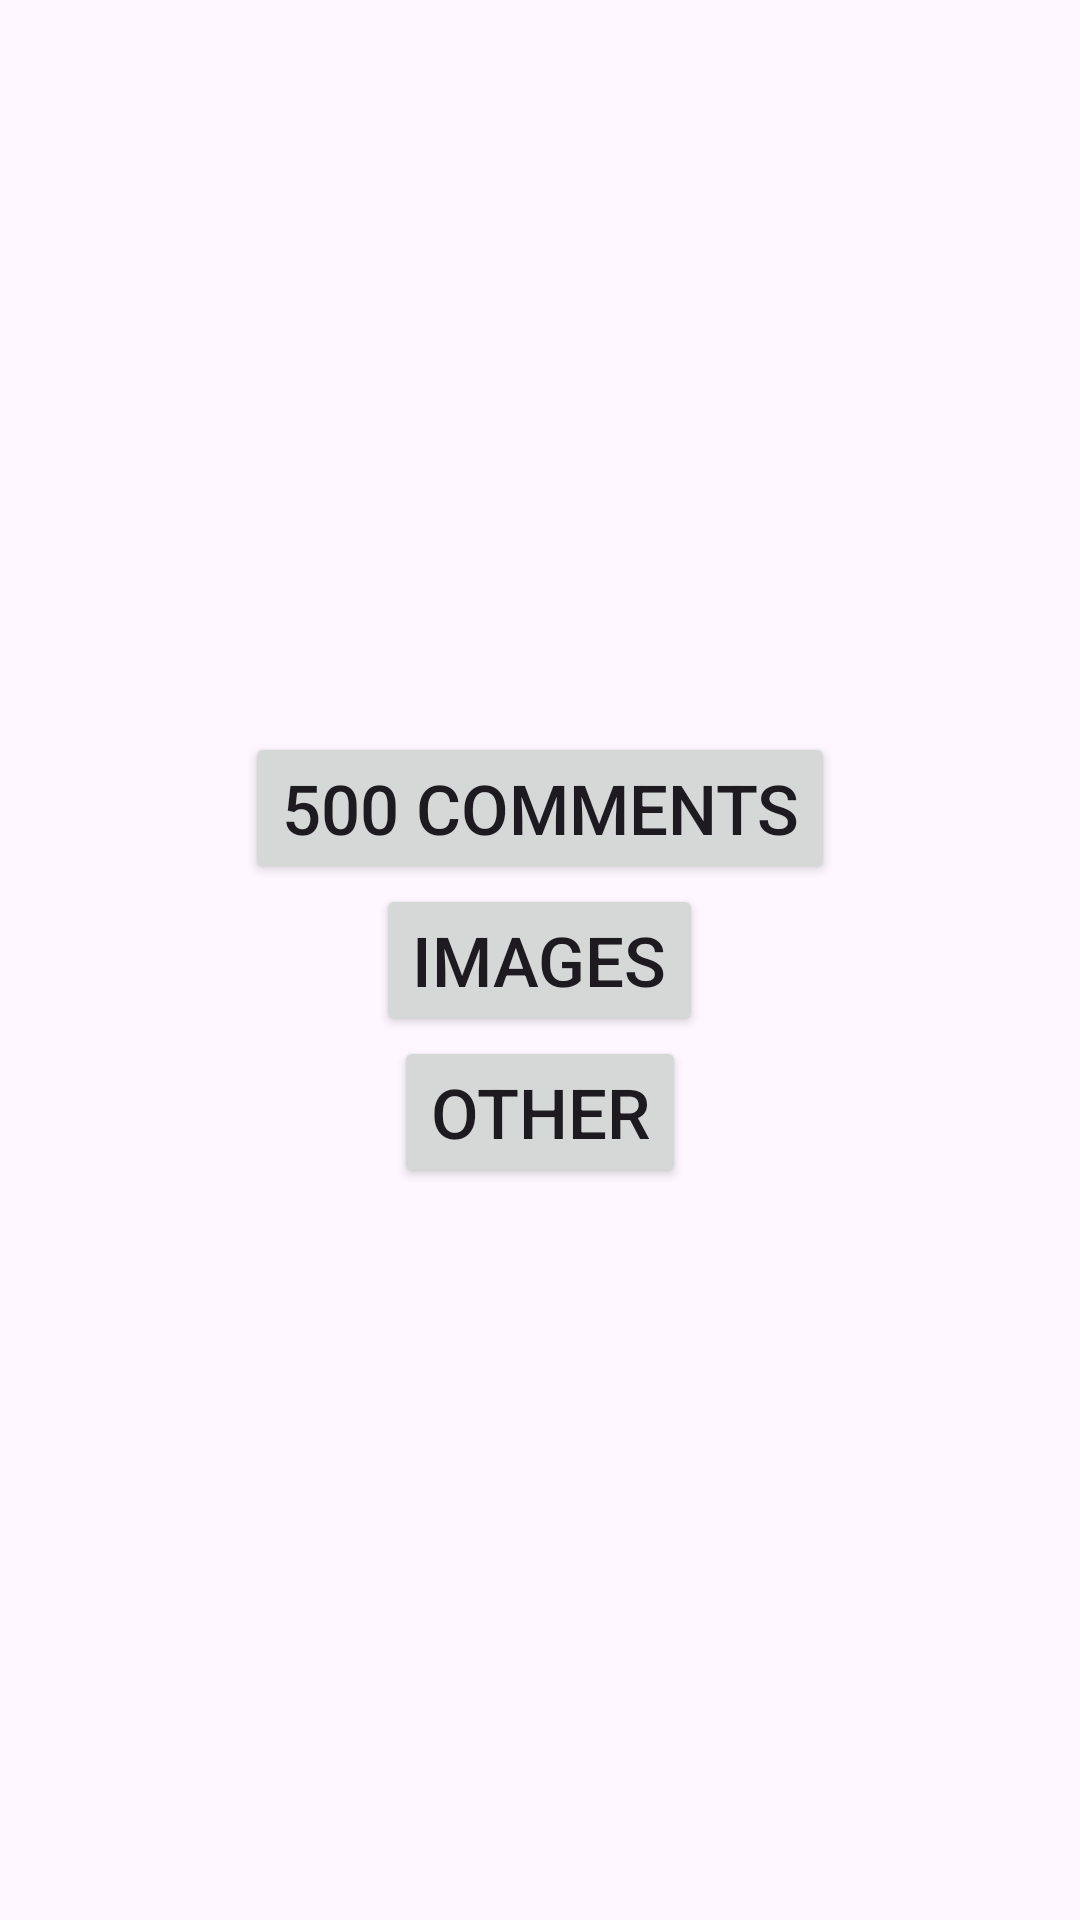

The Android layout XML behind this screen, and the referenced resources:
<!-- AndroidManifest.xml: application theme Theme.My_j_son_H -->
<!-- res/layout/activity_home_page.xml -->
<?xml version="1.0" encoding="utf-8"?>
<LinearLayout xmlns:android="http://schemas.android.com/apk/res/android"
    xmlns:app="http://schemas.android.com/apk/res-auto"
    xmlns:tools="http://schemas.android.com/tools"
    android:layout_width="match_parent"
    android:layout_height="match_parent"
    android:orientation="vertical"
    android:gravity="center"
    tools:context=".home_page">

    <Button
        android:layout_width="wrap_content"
        android:layout_height="wrap_content"
        android:text="500 comments"
        android:textSize="23sp"
        android:layout_gravity="center_horizontal"
        android:id="@+id/HP_comments"
        />
    <Button
        android:layout_width="wrap_content"
        android:layout_height="wrap_content"
        android:text="Images"
        android:textSize="23sp"
        android:layout_gravity="center_horizontal"
        android:id="@+id/HP_Image"
        />
    <Button
        android:layout_width="wrap_content"
        android:layout_height="wrap_content"
        android:text="other"
        android:textSize="23sp"
        android:layout_gravity="center_horizontal"
        android:id="@+id/HP_other"
        />

</LinearLayout>
<!-- resources referenced by this layout -->
<resources>
  <style name="Theme.My_j_son_H" parent="Base.Theme.My_j_son_H" />
  <style name="Base.Theme.My_j_son_H" parent="Theme.Material3.DayNight.NoActionBar">
          
          
      </style>
</resources>
